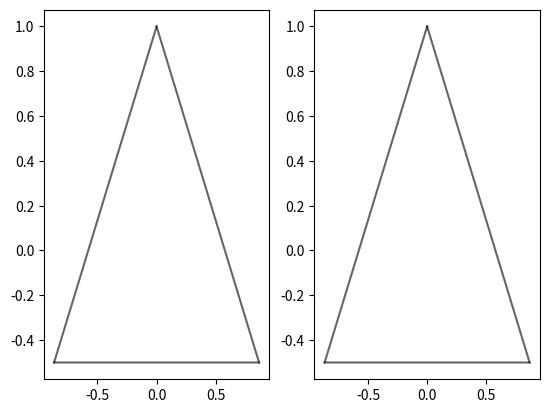

The script that saved this image: (Note: this script raises an exception after producing the figure.)
import numpy as np
from tqdm import tqdm
import matplotlib.pyplot as plt

def initialiseRandomVectors(dim, nInit):
    pX = np.random.dirichlet(np.ones(dim), size=(nInit)).T
    qY = np.random.dirichlet(np.ones(dim), size=(nInit)).T

    return pX, qY

def simulate(x0, G, nIterStart, nIter):
    A, B = G
    pX, qY = x0[0][:, -1], x0[1][:, -1]

    dim = np.shape(pX)[0]

    allPX = np.zeros((dim, nIter))
    allQY = np.zeros((dim, nIter))

    erX, erY = pX.T @ A @ qY, pX.T @ B @ qY
    allerX, allerY = np.zeros(nIter), np.zeros(nIter)

    for m, n in enumerate(range(nIterStart + 1, nIterStart + int(nIter) + 1)):
        eX, eY = np.zeros(dim), np.zeros(dim)
        brX, brY = np.argmax(A @ qY), np.argmax(pX.T @ B)
        eX[brX] = 1
        eY[brY] = 1

        pX = (n * pX + eX) / (n + 1)
        qY = (n * qY + eY) / (n + 1)

        allPX[:, m] = pX
        allQY[:, m] = qY

        erX = (n * erX + (pX.T @ A @ qY)) / (n + 1)
        erY = (n * erY + (pX.T @ B @ qY)) / (n + 1)

        allerX[m] = erX
        allerY[m] = erY

    return allPX, allQY

def plotOn3Simplex(trajX, trajY, j, nInit=1):
    fig = plt.figure()
    ax1 = fig.add_subplot(121)
    ax2 = fig.add_subplot(122)

    proj = np.array(
        [[-1 * np.cos(30 / 360 * 2 * np.pi), np.cos(30 / 360 * 2 * np.pi), 0],
         [-1 * np.sin(30 / 360 * 2 * np.pi), -1 * np.sin(30 / 360 * 2 * np.pi), 1]
         ])

    ts = np.linspace(0, 1, 10000)

    e1 = proj @ np.array([ts, 1 - ts, 0 * ts])
    e2 = proj @ np.array([0 * ts, ts, 1 - ts])
    e3 = proj @ np.array([ts, 0 * ts, 1 - ts])

    ax1.plot(e1[0], e1[1], 'k', alpha=0.6)
    ax1.plot(e2[0], e2[1], 'k', alpha=0.6)
    ax1.plot(e3[0], e3[1], 'k', alpha=0.6)

    ax2.plot(e1[0], e1[1], 'k', alpha=0.6)
    ax2.plot(e2[0], e2[1], 'k', alpha=0.6)
    ax2.plot(e3[0], e3[1], 'k', alpha=0.6)

    for i in range(nInit):
        d = proj @ trajX[:, i, :]
        ax1.plot(d[0], d[1], '--')
        ax1.scatter(d[0, -1], d[1, -1], marker='+')

        d = proj @ trajY[:, i, :]
        ax2.plot(d[0], d[1], '--')
        ax2.scatter(d[0, -1], d[1, -1], marker='+')

    plt.savefig('ShapleyExpt/Shapley' + str(j) + '.png')


def plotOn2Simplex(trajX, trajY, j, nInit=1):
    f, ax = plt.subplots(1, 1)
    ax.set_xlim([0, 1])
    ax.set_ylim([0, 1])

    for i in range(nInit):
        ax.plot(trajX[0, i, :], trajY[0, i, :])
        ax.scatter(trajX[0, i, -1], trajY[0, i, -1], marker='+')

    plt.savefig('IPDExpt/IPD' + str(j) + '.png')


if __name__ == "__main__":
    dim = 3
    nIter = int(1e5)
    nInit = 10
    beta = 0

    allInitX, allInitY = np.zeros((dim, nIter, nInit)), np.zeros((dim, nIter, nInit))

    T, R, P, S = 5, 4, 3, 2
    m = 10
    c = 0.5

    # A = np.array([[R * m, S * m, R * m], [T * m, P * m, T + P * (m - 1)], [R * m - c, S + P * (m - 1) - c, R * m - c]])
    # B = -A
    # A = np.array([[1, -1], [-1, 1]])
    # B = -A
    A = np.array([[1, 0, beta], [beta, 1, 0], [0, beta, 1]])
    B = np.array([[-beta, 1, 0], [0, -beta, 1], [1, 0, -beta]])
    G = (A, B)
    for cInit in tqdm(range(nInit)):

        x0 = initialiseRandomVectors(dim, 1)

        allPX, allQY = simulate(x0, G, 0, nIter)
        allInitX[:, :, cInit] = allPX
        allInitY[:, :, cInit] = allQY


    [plotOn3Simplex(allInitX.transpose((0, 2, 1))[:, :, :upTo], allInitY.transpose((0, 2, 1))[:, :, :upTo], j, nInit) for j, upTo in enumerate(range(0, int(1e3) + 1, 5))]
